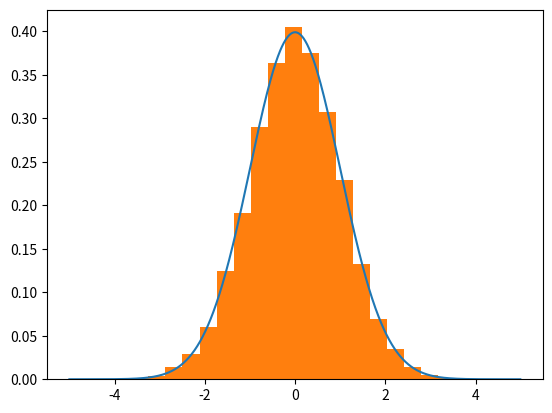

The script that saved this image:
# %%

import math
import random

def pdf(x, mu, sigma):
    sigma_pow = sigma ** 2
    return (
        1
        / math.sqrt(2 * math.pi * sigma_pow)
        * math.exp(-(x - mu) ** 2 / 2 * sigma_pow)
    )

# pdf関数を可視化して確認
import matplotlib.pyplot as plt


x = [x * 0.01 for x in range(-500, 500)]
y = [pdf(x_, 0, 1) for x_ in x]
fig, ax = plt.subplots()
ax.plot(x, y)
ax.hist([random.gauss(0, 1) for _ in range(10000)],
        bins=20, density=True);

#%%
